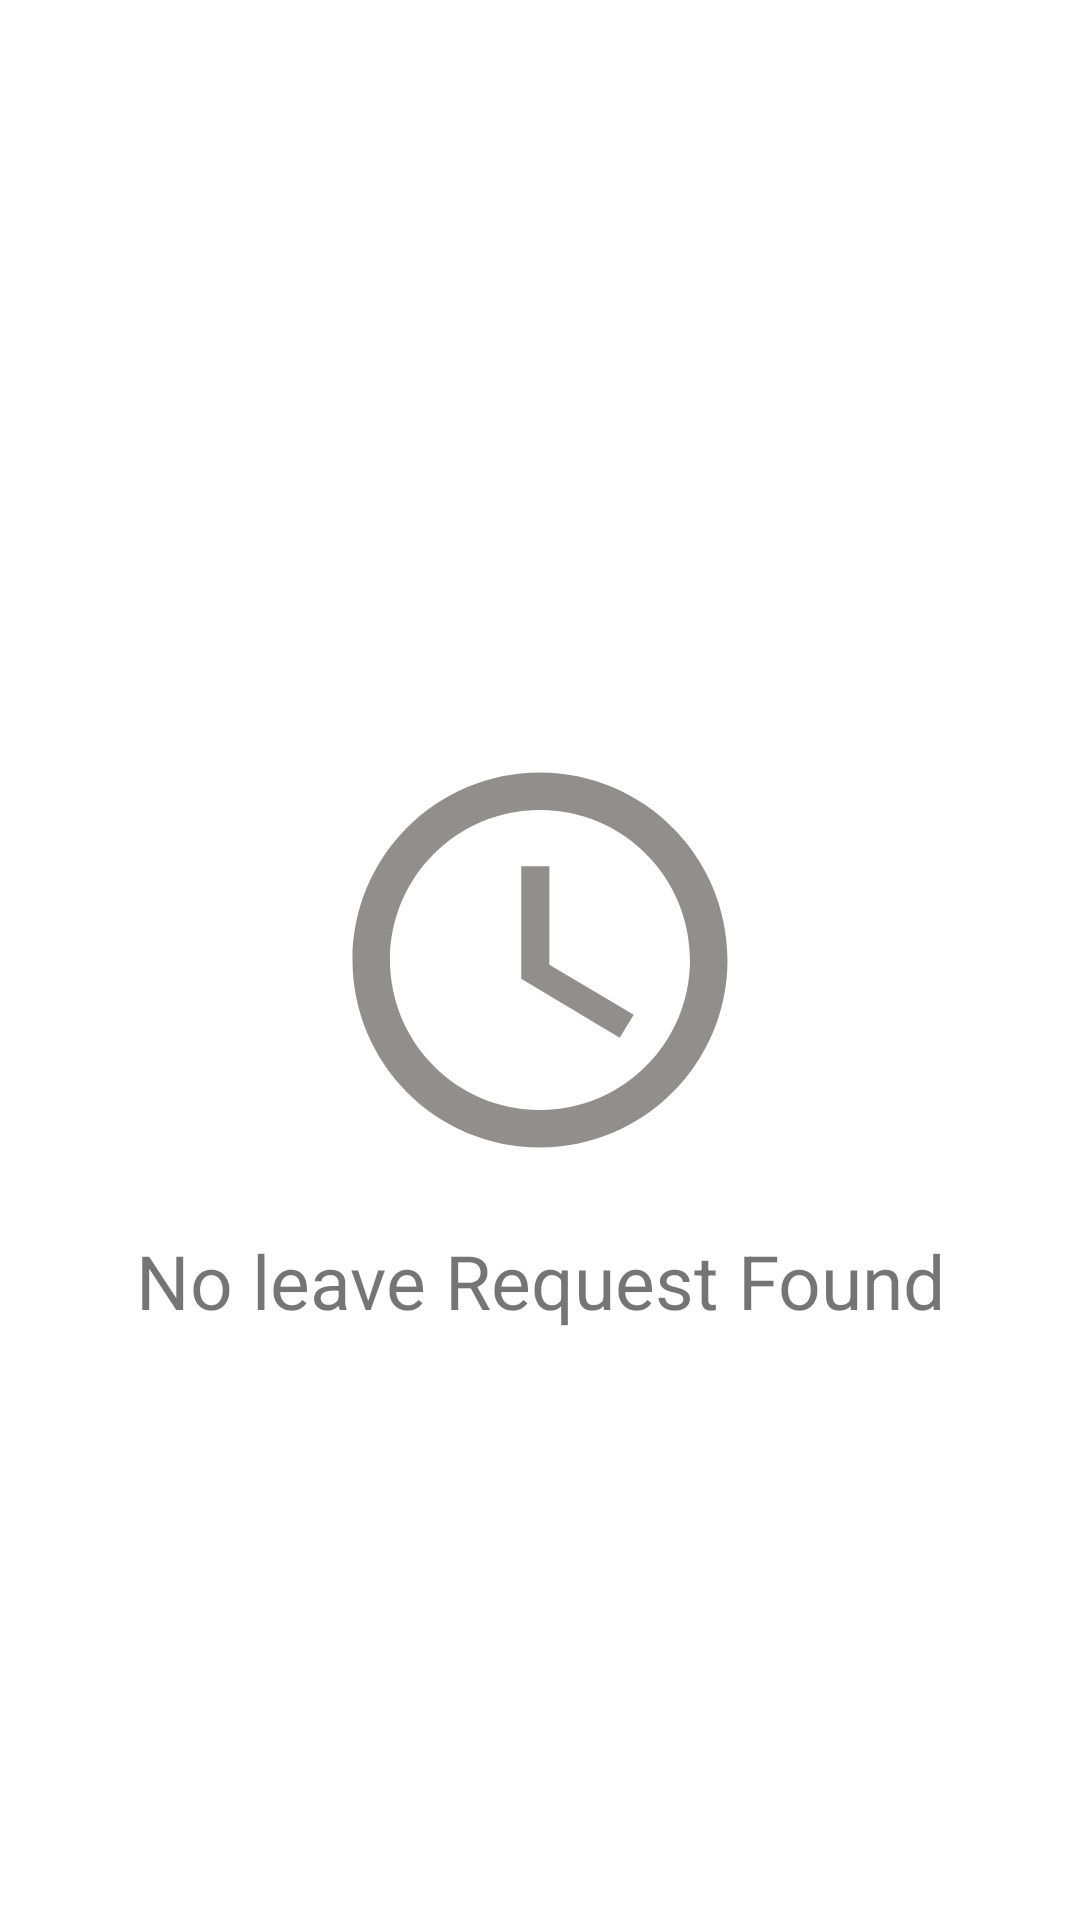

Android layout source for this screen:
<!-- AndroidManifest.xml: application theme Theme.AH_LMS -->
<!-- res/layout/fragment_request.xml -->
<?xml version="1.0" encoding="utf-8"?>
<FrameLayout xmlns:android="http://schemas.android.com/apk/res/android"
    xmlns:app="http://schemas.android.com/apk/res-auto"
    xmlns:tools="http://schemas.android.com/tools"
    android:layout_width="match_parent"
    android:layout_height="match_parent"
    tools:context=".RequestFragment">
    <androidx.constraintlayout.widget.ConstraintLayout
        android:layout_width="match_parent"
        android:layout_height="match_parent">

        <ImageView
            android:id="@+id/leavebend"
            android:layout_width="wrap_content"
            android:layout_height="wrap_content"
            android:src="@drawable/ic_baseline_access_time_24"
            app:layout_constraintBottom_toBottomOf="parent"
            app:layout_constraintEnd_toEndOf="parent"
            app:layout_constraintStart_toStartOf="parent"
            app:layout_constraintTop_toTopOf="parent" />

        <TextView
            android:id="@+id/leaveRe"
            android:layout_width="match_parent"
            android:layout_height="wrap_content"
            android:gravity="center"
            android:text="No leave Request Found"
            app:layout_constraintEnd_toEndOf="parent"
            android:layout_marginTop="15dp"
            app:layout_constraintStart_toStartOf="parent"
            app:layout_constraintTop_toBottomOf="@+id/leavebend"
            android:textSize="25dp"/>


    </androidx.constraintlayout.widget.ConstraintLayout>



</FrameLayout>
<!-- resources referenced by this layout -->
<resources>
  <!-- drawable ic_baseline_access_time_24 (drawable) -->
  <vector android:height="150dp" android:tint="#928E8E"
      android:viewportHeight="24" android:viewportWidth="24"
      android:width="150dp" xmlns:android="http://schemas.android.com/apk/res/android">
      <path android:fillColor="@android:color/white" android:pathData="M11.99,2C6.47,2 2,6.48 2,12s4.47,10 9.99,10C17.52,22 22,17.52 22,12S17.52,2 11.99,2zM12,20c-4.42,0 -8,-3.58 -8,-8s3.58,-8 8,-8 8,3.58 8,8 -3.58,8 -8,8z"/>
      <path android:fillColor="@android:color/white" android:pathData="M12.5,7H11v6l5.25,3.15 0.75,-1.23 -4.5,-2.67z"/>
  </vector>
  <style name="Theme.AH_LMS" parent="Theme.MaterialComponents.DayNight.DarkActionBar">
          
          <item name="colorPrimary">@color/ah</item>
          <item name="colorPrimaryVariant">@color/ah</item>
          <item name="colorOnPrimary">@color/white</item>
          
          <item name="colorSecondary">@color/teal_200</item>
          <item name="colorSecondaryVariant">@color/teal_700</item>
          <item name="colorOnSecondary">@color/black</item>
          
          <item name="android:statusBarColor" tools:targetApi="l">?attr/colorPrimaryVariant</item>
          
      </style>
  <color name="ah">#006ff5</color>
  <color name="white">#FFFFFFFF</color>
  <color name="teal_200">#FF03DAC5</color>
  <color name="teal_700">#FF018786</color>
  <color name="black">#FF000000</color>
</resources>
